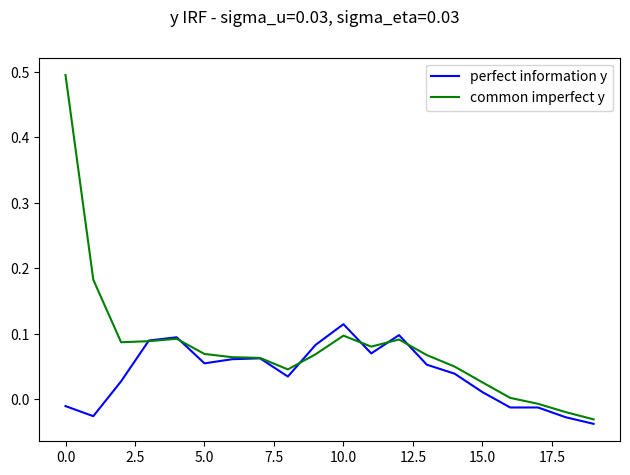

The matplotlib source for this figure:
import numpy as np
import matplotlib.pyplot as plt

rng = np.random.default_rng(1000)
beta = .99
k = .25
phi = 1.5

sigma_u = np.sqrt(.001)
sigma_eta = np.sqrt(.001)

T = 20
a0 = 0.
at = np.zeros(T)
ut = rng.normal(0, sigma_u, size=T)
shock = np.zeros(T)
shock[0] = 1.

for ti in range(T):
    if ti != 0:
        last_a = at[ti -1]
    else:
        last_a = a0
    at[ti] = last_a + ut[ti]

# perfect information
y = at

# common information
st = at + shock
# One step ahead variance
p10 = sigma_u**2
one_step_var = np.zeros(T)
one_step_var[0] = p10
for ti in range(T):
    last_var = one_step_var[ti -1]
    one_step_var[ti] = last_var - (last_var**2)/(last_var+sigma_eta**2)+ sigma_u**2
#kalman filters
K = one_step_var/(one_step_var+sigma_eta**2)
# expected at condition on t
eat = np.zeros(T)
for ti in range(T):
    if ti != 0:
        last_eat = eat[ti - 1]
    else:
        last_eat = a0
    eat[ti] = last_eat + K[ti]*(st[ti]-last_eat)
print(eat)
plt.plot( np.arange(T),y, color='blue', label="perfect information y")
plt.plot( np.arange(T), eat , color='green', label="common imperfect y")
plt.legend()
plt.suptitle("y IRF - sigma_u={0:.2f}, sigma_eta={1:.2f}".format(sigma_u, sigma_eta))
plt.tight_layout()
plt.subplots_adjust(top=0.88)
# plt.savefig('data_output/{}.png'.format(fname))
plt.show()


